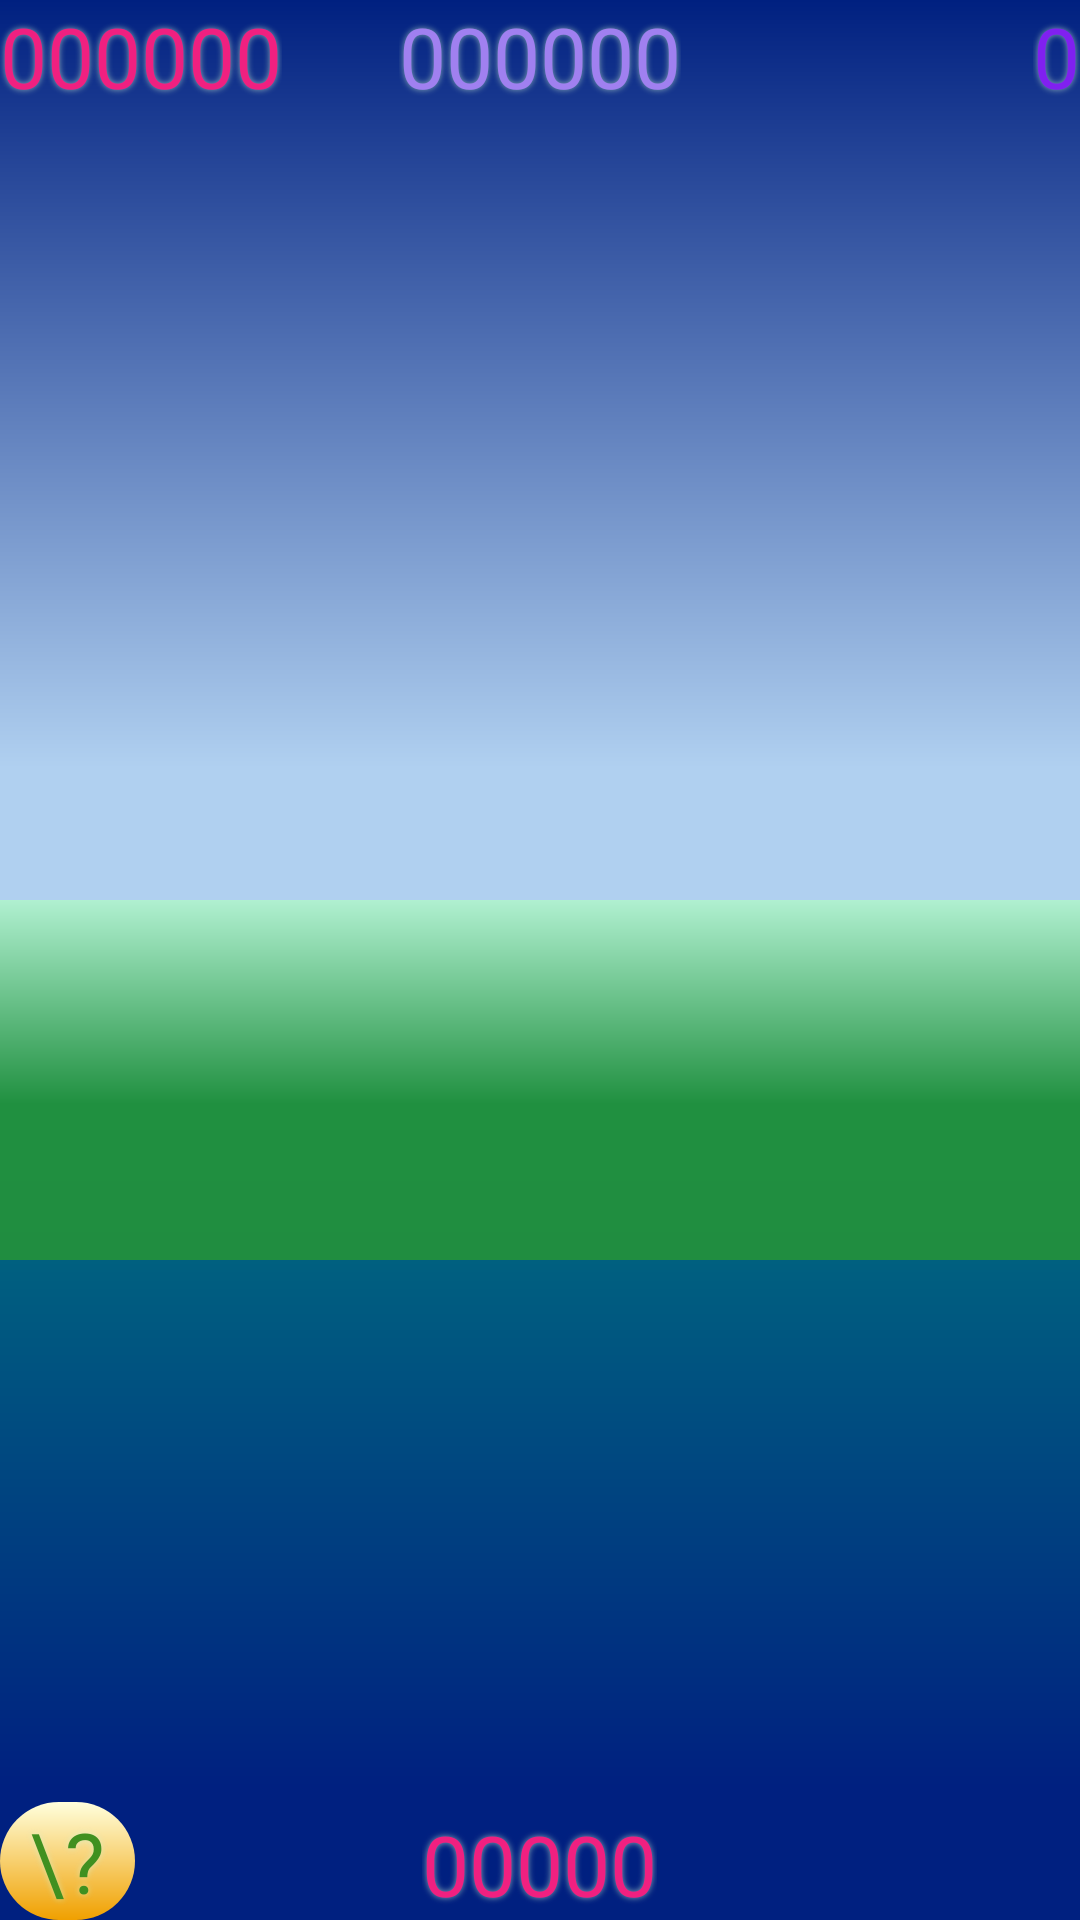

Produce the Android XML layout that renders to this screen, including the resource entries it uses.
<!-- AndroidManifest.xml: application theme AppTheme -->
<!-- res/layout/activity_main.xml -->
<?xml version="1.0" encoding="utf-8"?>
<FrameLayout
    android:layout_width="fill_parent"
    android:layout_height="fill_parent"
    android:background="@drawable/background"
    xmlns:android="http://schemas.android.com/apk/res/android">

    <FrameLayout
        android:layout_width="fill_parent"
        android:layout_height="fill_parent"
        android:layout_gravity="center"
        android:id="@+id/container"></FrameLayout>

    <TextView
        android:layout_width="wrap_content"
        android:layout_height="wrap_content"
        android:text="000000"
        android:id="@+id/points"
        android:layout_gravity="left|top"
        android:textColor="@color/points" />

    <TextView
        android:layout_width="wrap_content"
        android:layout_height="wrap_content"
        android:text="000000"
        android:id="@+id/highscore"
        android:layout_gravity="center|top"
        android:textColor="@color/highscore" />

    <TextView
        android:layout_width="wrap_content"
        android:layout_height="wrap_content"
        android:text="0"
        android:id="@+id/round"
        android:layout_gravity="right|top"
        android:textColor="@color/round" />

    <TextView
        android:layout_width="wrap_content"
        android:layout_height="wrap_content"
        android:text="00000"
        android:id="@+id/countdown"
        android:layout_gravity="center_horizontal|bottom"
        android:textColor="@color/points" />

    <TextView
        android:layout_width="wrap_content"
        android:layout_height="wrap_content"
        android:text="\?"
        android:id="@+id/help"
        android:layout_gravity="left|bottom"
        android:background="@drawable/button"
        android:textColor="@color/title" />

</FrameLayout>
<!-- resources referenced by this layout -->
<resources>
  <color name="highscore">#a080f0</color>
  <color name="points">#f02080</color>
  <color name="round">#8020f0</color>
  <color name="title">#409020</color>
  <!-- drawable background (drawable) -->
  <?xml version="1.0" encoding="utf-8"?>
  <layer-list xmlns:android="http://schemas.android.com/apk/res/android">
      <item android:top="0dp" android:left="0dp" android:bottom="0dp" android:right="0dp">
          <shape android:shape="rectangle">
              <gradient
                  android:type="linear"
                  android:angle="-90"
                  android:centerY="40%"
                  android:startColor="#002080"
                  android:centerColor="#b0d0f0"
                  android:endColor="#b0d0f0" />
          </shape>
      </item>
      <item android:top="300dp" android:left="0dp" android:bottom="0dp" android:right="0dp">
          <shape android:shape="rectangle">
              <size android:width="320dp" android:height="200dp" />
              <gradient
                  android:type="linear"
                  android:angle="-90"
                  android:centerY="20%"
                  android:startColor="#b0f0d0"
                  android:centerColor="#209040"
                  android:endColor="#208040" />
          </shape>
      </item>
      <item android:top="420dp" android:left="0dp" android:bottom="0dp" android:right="0dp">
          <shape android:shape="rectangle">
              <gradient
                  android:type="linear"
                  android:angle="-90"
                  android:centerY="80%"
                  android:startColor="#006080"
                  android:centerColor="#002080"
                  android:endColor="#002080" />
          </shape>
      </item>
  </layer-list>
  <!-- drawable button (drawable) -->
  <?xml version="1.0" encoding="utf-8"?>
  <shape xmlns:android="http://schemas.android.com/apk/res/android"> 
  <gradient
     android:type="linear"
     android:angle="-90"
     android:centerY="0%"
     android:startColor="@color/button"
     android:centerColor="@color/button_light"
     android:endColor="@color/button" />
         
      <stroke android:width="0dp" />
  
      <padding android:left="10dp" android:top="1dp"
               android:right="10dp" android:bottom="1dp" />
  
      <corners android:bottomRightRadius="20dp" android:bottomLeftRadius="20dp"
       android:topLeftRadius="20dp" android:topRightRadius="20dp"/>
  </shape>
  <style name="AppTheme" parent="AppBaseTheme">
          <item name="android:textSize">@dimen/text_size</item>
          <item name="android:shadowColor">@color/shadow</item>
          <item name="android:shadowRadius">5</item>
      </style>
  <color name="button">#f0a000</color>
  <color name="button_light">#ffffdd</color>
  <style name="AppBaseTheme" parent="android:style/Theme.NoTitleBar.Fullscreen">
          
      </style>
  <dimen name="text_size">28sp</dimen>
  <color name="shadow">#a0d0f0d0</color>
</resources>
